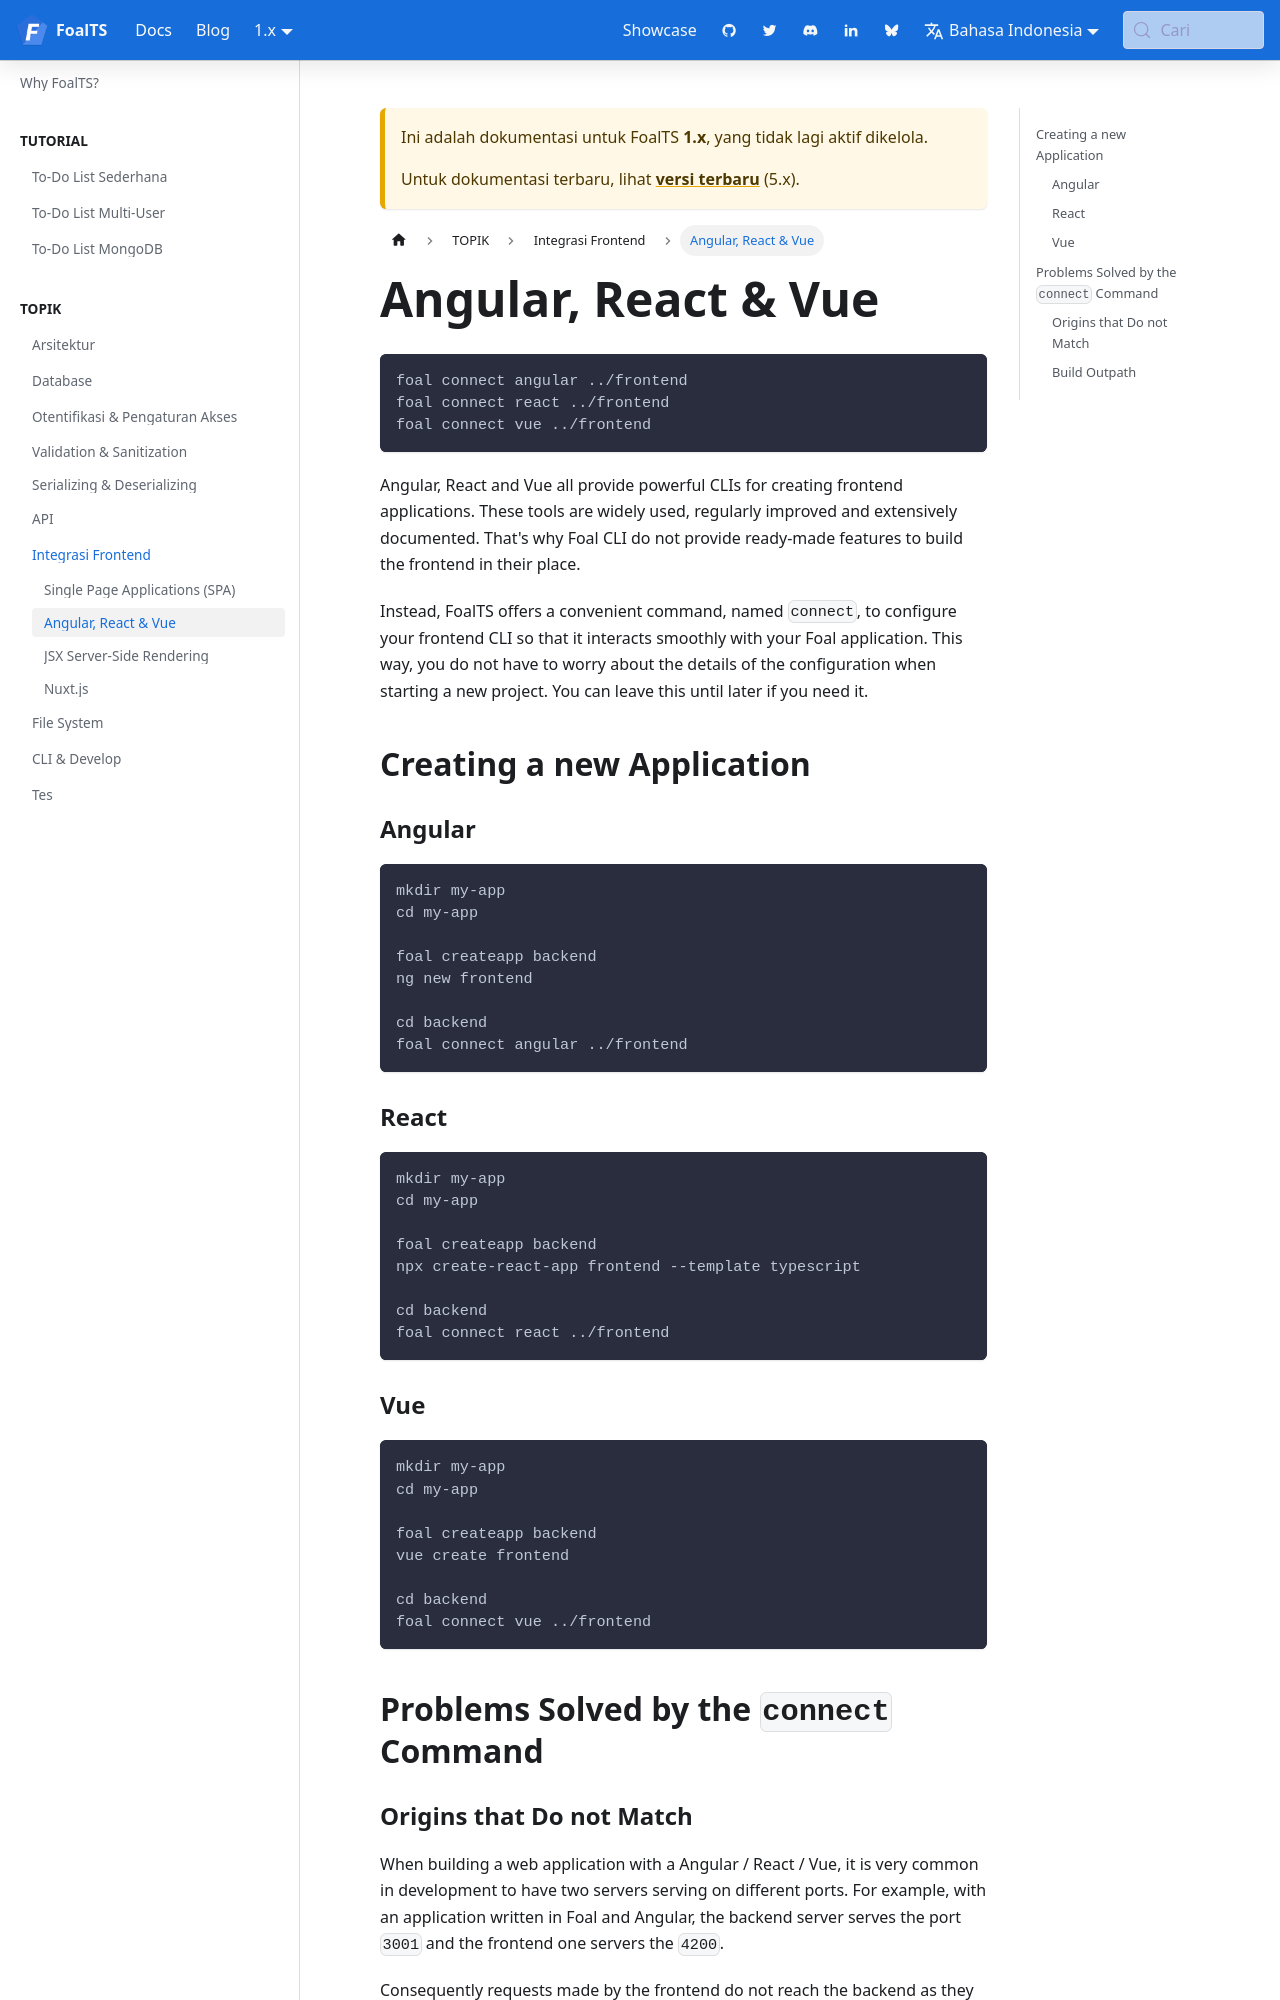

repository: FoalTS/foal · page: id/docs/1.x/frontend-integration/angular-react-vue/index.html · generator: docusaurus

---
title: Angular, React & Vue
---


```
foal connect angular ../frontend
foal connect react ../frontend
foal connect vue ../frontend
```

Angular, React and Vue all provide powerful CLIs for creating frontend applications. These tools are widely used, regularly improved and extensively documented. That's why Foal CLI do not provide ready-made features to build the frontend in their place.

Instead, FoalTS offers a convenient command, named `connect`, to configure your frontend CLI so that it interacts smoothly with your Foal application. This way, you do not have to worry about the details of the configuration when starting a new project. You can leave this until later if you need it.

## Creating a new Application

### Angular

```
mkdir my-app
cd my-app

foal createapp backend
ng new frontend

cd backend
foal connect angular ../frontend
```

### React

```
mkdir my-app
cd my-app

foal createapp backend
npx create-react-app frontend --template typescript

cd backend
foal connect react ../frontend
```

### Vue

```
mkdir my-app
cd my-app

foal createapp backend
vue create frontend

cd backend
foal connect vue ../frontend
```

## Problems Solved by the `connect` Command
